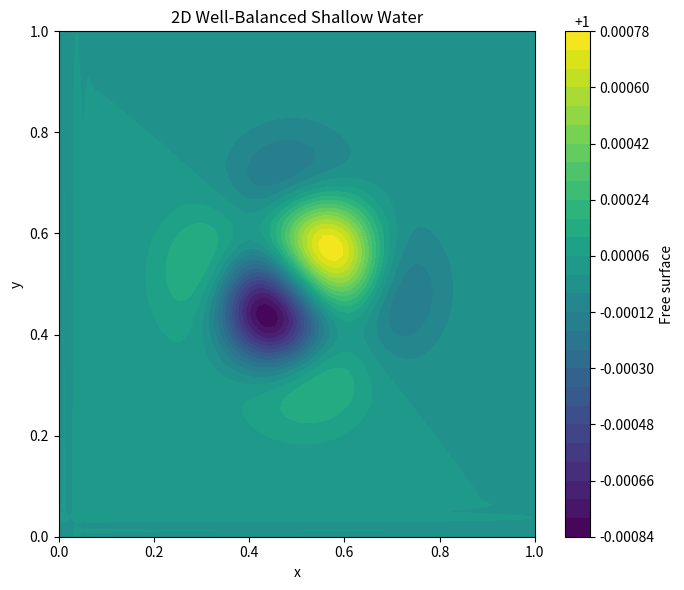

Generate this figure with matplotlib:
import numpy as np
import matplotlib.pyplot as plt

g = 9.81

def primitive(U):
    h = U[0]
    hu = U[1]
    hv = U[2]
    u = np.zeros_like(h)
    v = np.zeros_like(h)
    mask = h > 1e-12
    u[mask] = hu[mask] / h[mask]
    v[mask] = hv[mask] / h[mask]
    return h, u, v

def solve_well_balanced(Lx=1.0, Ly=1.0, nx=80, ny=80, T=0.01, cfl=0.15, save_path="sw_wb_2d.png"):
    x = np.linspace(0.0, Lx, nx)
    y = np.linspace(0.0, Ly, ny)
    dx = x[1] - x[0]
    dy = y[1] - y[0]
    X, Y = np.meshgrid(x, y, indexing="ij")

    b = 0.15 * np.exp(-50 * ((X - 0.5)**2 + (Y - 0.5)**2))
    H = 1.0
    h0 = np.maximum(H - b, 1e-6)

    U = np.zeros((3, nx, ny))
    U[0] = h0

    t = 0.0
    while t < T:
        h, u, v = primitive(U)
        wave = np.max(np.abs(u) + np.sqrt(g * h) + np.abs(v) + np.sqrt(g * h))
        dt = cfl * min(dx, dy) / max(wave, 1e-8)
        if t + dt > T:
            dt = T - t

        F1 = U[1]
        F2 = U[1] * u + 0.5 * g * h**2
        F3 = U[1] * v

        G1 = U[2]
        G2 = U[2] * u
        G3 = U[2] * v + 0.5 * g * h**2

        dbdx = np.zeros_like(b)
        dbdy = np.zeros_like(b)
        dbdx[1:-1, :] = (b[2:, :] - b[:-2, :]) / (2 * dx)
        dbdy[:, 1:-1] = (b[:, 2:] - b[:, :-2]) / (2 * dy)

        Sx = -g * h * dbdx
        Sy = -g * h * dbdy

        U_new = U.copy()
        U_new[:, 1:-1, 1:-1] = (
            U[:, 1:-1, 1:-1]
            - (dt / dx) * (np.stack([F1, F2, F3], axis=0)[:, 1:-1, 1:-1] - np.stack([F1, F2, F3], axis=0)[:, :-2, 1:-1])
            - (dt / dy) * (np.stack([G1, G2, G3], axis=0)[:, 1:-1, 1:-1] - np.stack([G1, G2, G3], axis=0)[:, 1:-1, :-2])
        )
        U_new[1, 1:-1, 1:-1] += dt * Sx[1:-1, 1:-1]
        U_new[2, 1:-1, 1:-1] += dt * Sy[1:-1, 1:-1]

        U_new[:, 0, :] = U_new[:, 1, :]
        U_new[:, -1, :] = U_new[:, -2, :]
        U_new[:, :, 0] = U_new[:, :, 1]
        U_new[:, :, -1] = U_new[:, :, -2]
        U_new[0] = np.maximum(U_new[0], 1e-8)

        U = U_new
        t += dt

    surface = U[0] + b
    plt.figure(figsize=(7, 6))
    cs = plt.contourf(X, Y, surface, levels=30)
    plt.colorbar(cs, label="Free surface")
    plt.xlabel("x")
    plt.ylabel("y")
    plt.title("2D Well-Balanced Shallow Water")
    plt.tight_layout()
    plt.savefig(save_path, dpi=150)
    plt.close()

if __name__ == "__main__":
    solve_well_balanced()
